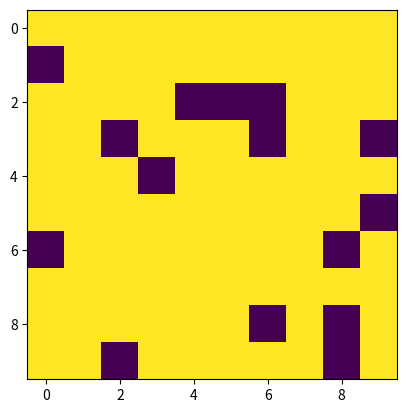

Python code for this plot:
from numpy import *
import matplotlib.pyplot as plt
import matplotlib.animation as animation

# Initializing the Ising Ferromagnet
N = 10                   # N*N 2D square lattice
T = 120                   # Thermodynamic temperature (units of J/k_b)
H = 100
state = 2*random.randint(2,size=(N, N))-1


def fixB(x, y):         # Boundary fix
    if x < 0: return state[N-1][y]
    if y < 0: return state[x][N-1]
    if x == N: return state[0][y]
    if y == N: return state[x][0]
    return state[x][y]


def flip(x, y):
    global state
    deltaE = -2*state[x][y]*(fixB(x-1, y)+fixB(x, y-1)+fixB(x+1, y)+fixB(x, y+1) + H)
    if exp(deltaE/T) > random.rand():
        state[x][y] = -state[x][y]

fig = plt.figure()

im = plt.imshow(matrix(state), animated=True)


def updatefig(*args):
    # A single time step: flipping N*N random points
    global state
    for j in range(N**2):
        x = random.randint(N)
        y = random.randint(N)
        flip(x, y)
    im.set_array(matrix(state))
    return im,

ani = animation.FuncAnimation(fig, updatefig, interval=5, blit=True)
plt.show()
